Run: headless pygame with SDL's dummy video driver; simulated clock (each Clock.tick advances the game by its frame time, no real sleeping); random seed 0; keys injected as events and as key.get_pressed() state; no mouse input.
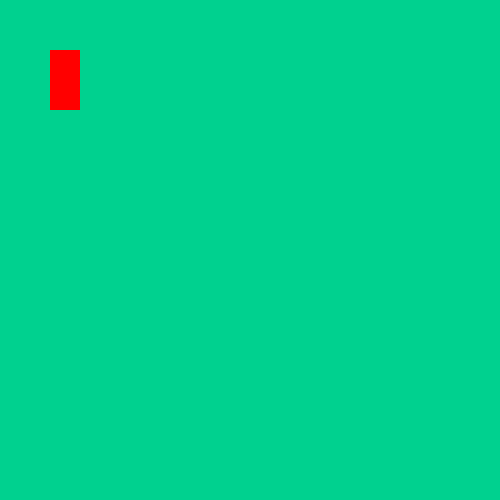
Frame 1 of 4 · flips 1–60 · no input
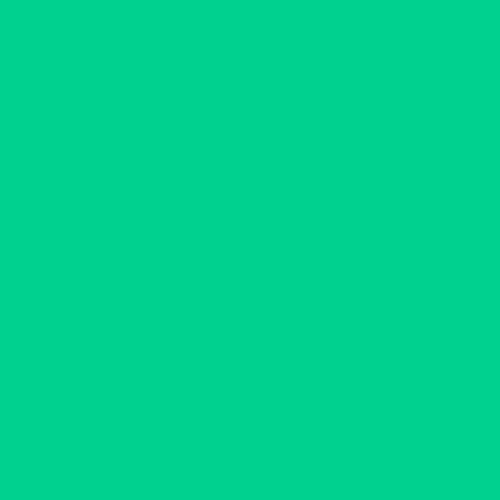
Frame 2 of 4 · flips 61–180 · tapped SPACE, RETURN · held RIGHT (→), D
Frame 3 of 4 · flips 181–300 · held DOWN (↓), S · screen unchanged from frame 2, image omitted
Frame 4 of 4 · flips 301–420 · held LEFT (←), A, UP (↑), W · screen same as frame 1, image omitted

The pygame program that drew these frames:

import pygame
pygame.init()

win=pygame.display.set_mode((500,500))

pygame.display.set_caption("go-corona")

x=50
y=50
width=30
height=60
velocity=5

run=True
while run:
    pygame.time.delay(300)

    for event in pygame.event.get():
        if event.type == pygame.QUIT:
            run=False

    keys=pygame.key.get_pressed()

    if keys[pygame.K_LEFT]:
        x-=velocity
    if keys[pygame.K_RIGHT]:
        x+=velocity
    if keys[pygame.K_UP]:
        y-= velocity
    if keys[pygame.K_DOWN]:
        y+= velocity

    win.fill((0,209,143))
    pygame.draw.rect(win,(255,0,0),(x,y,width,height))


    pygame.display.update()

pygame.quit()
